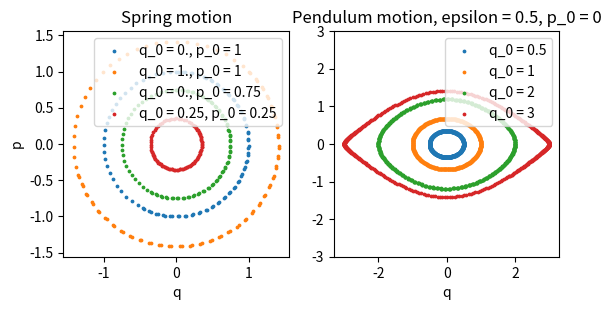

Recreate this plot in Python.
import numpy as np
import matplotlib.pyplot as plt


def leap_frog_spring(q_init, p_init, h, n):
    q = np.zeros(n)
    p = np.zeros(n)

    q[0] = q_init
    p[0] = p_init

    for i in range(1, n):
        # half step velocity
        q_half = q[i - 1] + 0.5 * h * p[i - 1]
        # full step position
        p[i] = p[i - 1] - h * q_half
        # full step velocity
        q[i] = q_half + 0.5 * h * p[i]

    return q, p


def leap_frog_pendulum(q_init, p_init, h, n, epsilon):
    q = np.zeros(n)
    p = np.zeros(n)

    q[0] = q_init
    p[0] = p_init

    for i in range(1, n):
        # half step velocity
        q_half = q[i - 1] + 0.5 * h * p[i - 1]
        # full step angle
        p[i] = p[i - 1] - h * epsilon * np.sin(q_half)
        # full step velocity
        q[i] = q_half + 0.5 * h * p[i]

    return q, p


fig, axs = plt.subplots(1, 2)

# Plotting spring

# Simulate for different parameters
q, p = leap_frog_spring(0, 1, 0.1, 100)
axs[0].scatter(q, p, 3)

q, p = leap_frog_spring(1, 1, 0.1, 100)
axs[0].scatter(q, p, 3)

q, p = leap_frog_spring(0, 0.75, 0.1, 100)
axs[0].scatter(q, p, 3)

q, p = leap_frog_spring(0.25, 0.25, 0.1, 100)
axs[0].scatter(q, p, 3)

axs[0].set_box_aspect(1)
axs[0].set_title("Spring motion")
axs[0].set_xlabel('q')
axs[0].set_ylabel('p')
axs[0].legend(['q_0 = 0., p_0 = 1', 'q_0 = 1., p_0 = 1', 'q_0 = 0., p_0 = 0.75', 'q_0 = 0.25, p_0 = 0.25'], loc=1)

# Plotting pendulum

# Simulate for different parameters
q, p = leap_frog_pendulum(0.5, 0, 0.1, 500, 0.5)
axs[1].scatter(q, p, 3)

q, p = leap_frog_pendulum(1, 0, 0.1, 500, 0.5)
axs[1].scatter(q, p, 3)

q, p = leap_frog_pendulum(2, 0, 0.1, 500, 0.5)
axs[1].scatter(q, p, 3)

q, p = leap_frog_pendulum(3, 0, 0.1, 500, 0.5)
axs[1].scatter(q, p, 3)

# QUESTION:
# Why do I get these weird results for big initial q's? is that numerical instability?
# Uncomment those lines to plot
#q, p = leap_frog_pendulum(4, 0, 0.1, 500, 0.5)
#axs[1].scatter(q, p, 3)

axs[1].set_box_aspect(1)
axs[1].set_title("Pendulum motion, epsilon = 0.5, p_0 = 0")
axs[1].set_xlabel('q')
axs[1].legend(['q_0 = 0.5', 'q_0 = 1', 'q_0 = 2', 'q_0 = 3'], loc=1)
axs[1].set_ylim(-3, 3)


plt.show()